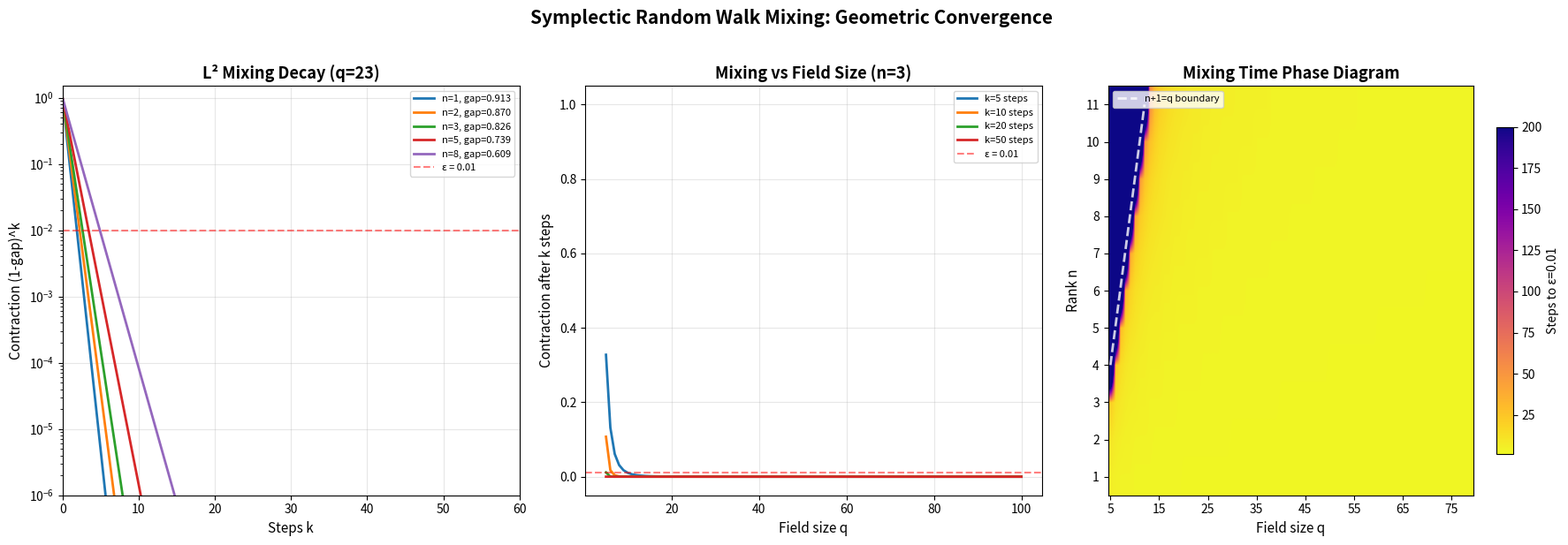

The script that saved this image:
#!/usr/bin/env python3
"""
Visualization: L² Mixing Decay for Symplectic Random Walks

Shows the geometric convergence of random walks on Cayley graphs
of Sp_{2n}(F_q). The contraction factor (1-gap)^k decays exponentially,
with the rate controlled by the character-ratio constant C_n.

This illustrates the automorphic spectral decay: the finite analog
of Hecke operator decay on Siegel modular form spaces.
"""

import numpy as np
import matplotlib.pyplot as plt
import math

fig, axes = plt.subplots(1, 3, figsize=(18, 6))

# Plot 1: L² decay curves for different ranks at fixed q
ax1 = axes[0]
q = 23
max_steps = 60
steps = np.arange(0, max_steps + 1)

for n in [1, 2, 3, 5, 8]:
    C_n = n + 1
    gap = 1 - C_n / q
    if gap > 0:
        contraction = (1 - gap) ** steps
        ax1.semilogy(steps, contraction, '-', linewidth=2, label=f'n={n}, gap={gap:.3f}')

ax1.axhline(y=0.01, color='red', linestyle='--', alpha=0.5, label='ε = 0.01')
ax1.set_xlabel('Steps k', fontsize=11)
ax1.set_ylabel('Contraction (1-gap)^k', fontsize=11)
ax1.set_title(f'L² Mixing Decay (q={q})', fontsize=13, fontweight='bold')
ax1.legend(fontsize=8)
ax1.grid(True, alpha=0.3)
ax1.set_xlim(0, max_steps)
ax1.set_ylim(1e-6, 1.5)

# Plot 2: Contraction factor vs field size for rank 3
ax2 = axes[1]
n = 3
C_n = n + 1
q_range = np.arange(5, 101)
steps_list = [5, 10, 20, 50]

for k in steps_list:
    contractions = []
    for q_val in q_range:
        gap = max(0, 1 - C_n / q_val)
        contractions.append((1 - gap) ** k if gap > 0 else 1.0)
    ax2.plot(q_range, contractions, '-', linewidth=2, label=f'k={k} steps')

ax2.axhline(y=0.01, color='red', linestyle='--', alpha=0.5, label='ε = 0.01')
ax2.set_xlabel('Field size q', fontsize=11)
ax2.set_ylabel(f'Contraction after k steps', fontsize=11)
ax2.set_title(f'Mixing vs Field Size (n={n})', fontsize=13, fontweight='bold')
ax2.legend(fontsize=8)
ax2.grid(True, alpha=0.3)
ax2.set_ylim(-0.05, 1.05)

# Plot 3: Phase diagram — sufficient steps for ε-mixing
ax3 = axes[2]
eps = 0.01

# For each (n, q), compute mixing time
ranks = range(1, 12)
q_vals = range(5, 80)

mixing_grid = np.zeros((len(list(ranks)), len(list(q_vals))))
ranks_list = list(ranks)
q_vals_list = list(q_vals)

for i, n_val in enumerate(ranks_list):
    C = n_val + 1
    for j, q_val in enumerate(q_vals_list):
        gap = 1 - C / q_val
        if gap > 0.001:
            contraction = 1 - gap
            mt = math.ceil(math.log(1.0 / eps) / math.log(1.0 / contraction))
            mixing_grid[i, j] = min(mt, 500)
        else:
            mixing_grid[i, j] = 500  # Very large / undefined

im = ax3.imshow(mixing_grid, aspect='auto', cmap='plasma_r', origin='lower',
                vmin=1, vmax=200, interpolation='bilinear')
# Label axes
x_ticks = range(0, len(q_vals_list), 10)
ax3.set_xticks(list(x_ticks))
ax3.set_xticklabels([q_vals_list[i] for i in x_ticks])
ax3.set_yticks(range(len(ranks_list)))
ax3.set_yticklabels(ranks_list)
ax3.set_xlabel('Field size q', fontsize=11)
ax3.set_ylabel('Rank n', fontsize=11)
ax3.set_title('Mixing Time Phase Diagram', fontsize=13, fontweight='bold')
plt.colorbar(im, ax=ax3, shrink=0.8, label='Steps to ε=0.01')

# Draw the critical line n+1 = q (below this, no expansion)
critical_n = [q_val - 1 for q_val in q_vals_list]
critical_j = list(range(len(q_vals_list)))
# Map critical_n to row indices
critical_rows = [(cn - ranks_list[0]) for cn in critical_n]
valid = [(j, r) for j, r in zip(critical_j, critical_rows)
         if 0 <= r < len(ranks_list)]
if valid:
    ax3.plot([v[0] for v in valid], [v[1] for v in valid],
             'w--', linewidth=2, alpha=0.8, label='n+1=q boundary')
    ax3.legend(fontsize=8, loc='upper left')

plt.suptitle('Symplectic Random Walk Mixing: Geometric Convergence',
             fontsize=15, fontweight='bold', y=1.02)
plt.tight_layout()
plt.savefig('mixing_decay.png', dpi=150, bbox_inches='tight')
print("Saved mixing_decay.png")
